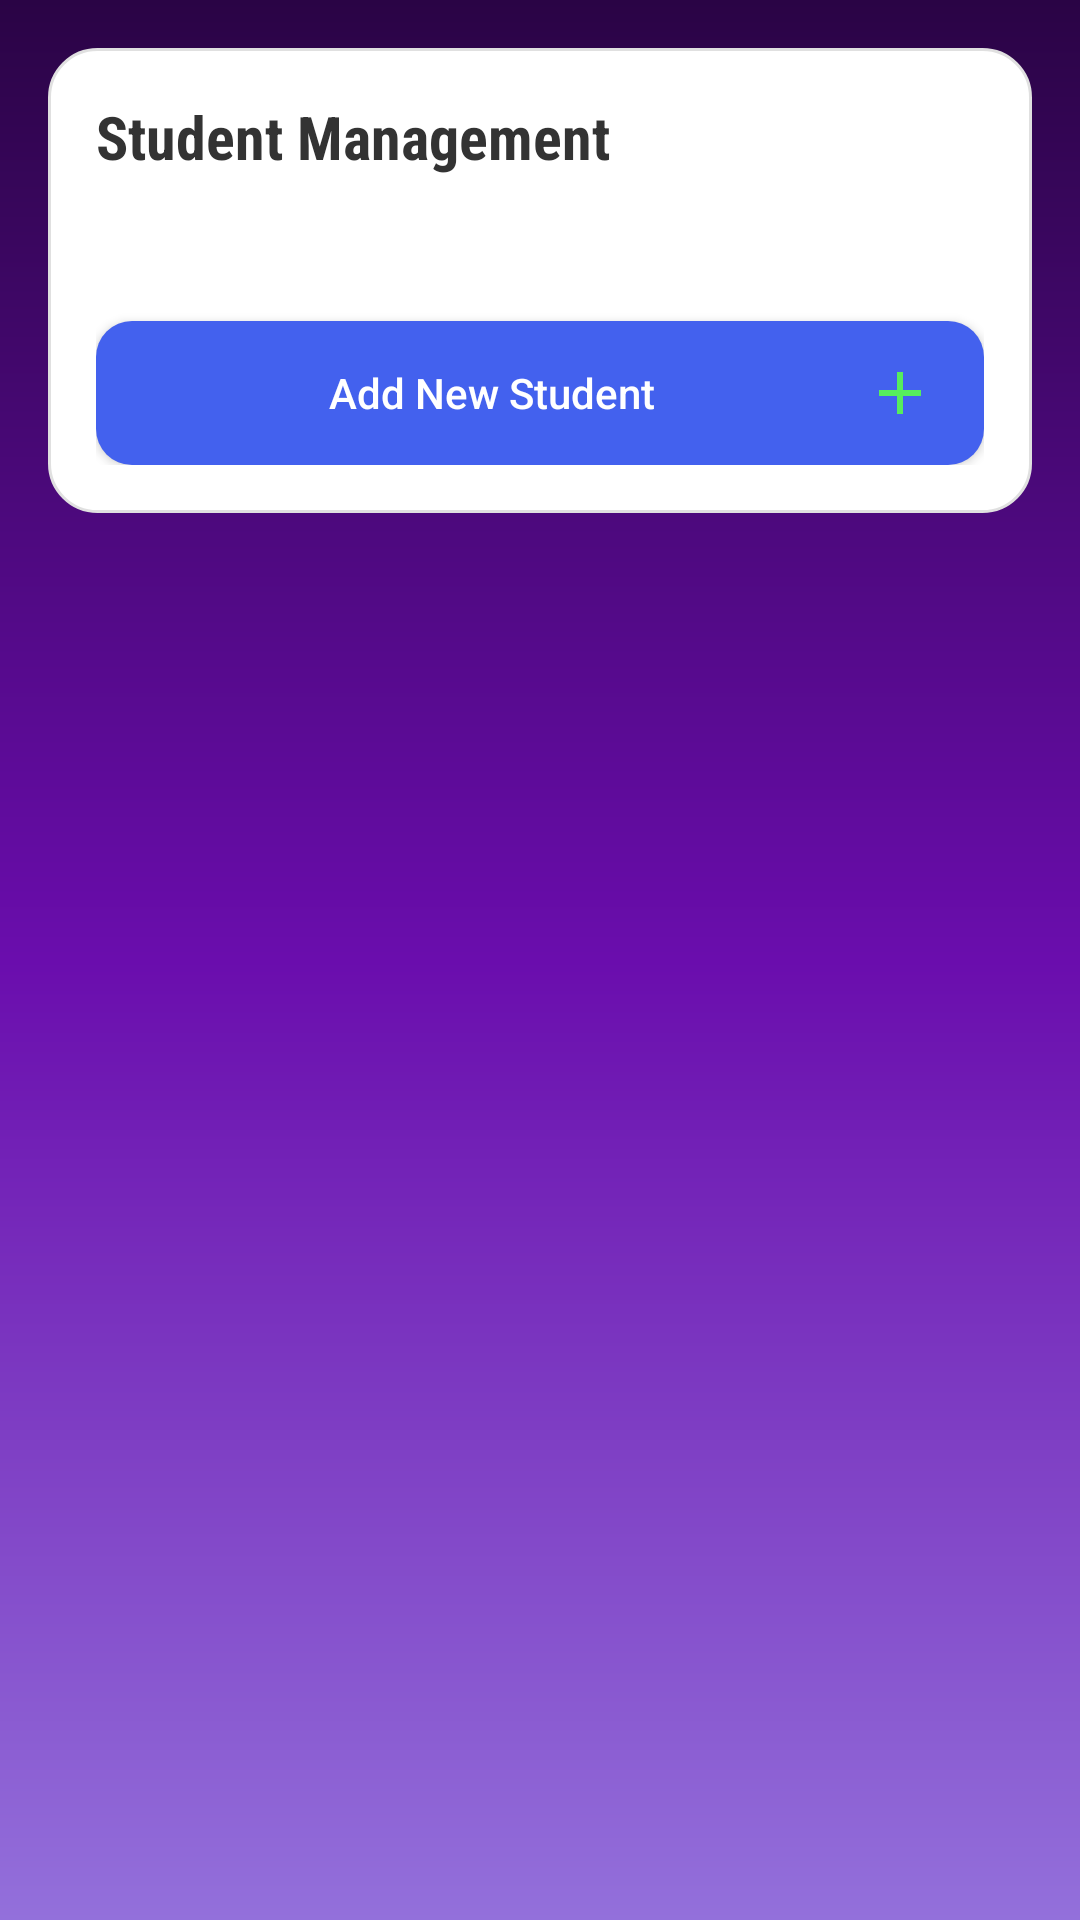

Here is an Android app screen rendered from its layout file. Give the layout XML and the strings, colors and styles it references.
<!-- AndroidManifest.xml: application theme Theme.MXM_know -->
<!-- res/layout/activity_student_management.xml -->
<ScrollView xmlns:android="http://schemas.android.com/apk/res/android"
    android:layout_width="match_parent"
    android:layout_height="match_parent"
    android:padding="16dp"
    android:background="@drawable/modern_gradient_bg">

    <LinearLayout
        android:layout_width="match_parent"
        android:layout_height="wrap_content"
        android:orientation="vertical"
        android:padding="16dp"
        android:background="@drawable/card_background">

        <TextView
            android:layout_width="match_parent"
            android:layout_height="wrap_content"
            android:text="Student Management"
            android:textSize="20sp"
            android:textStyle="bold"
            android:textColor="#333333"
            android:fontFamily="sans-serif-condensed"
            android:paddingBottom="16dp"
            android:drawableStart="@drawable/ic_student"
            android:drawablePadding="8dp"/>

        <LinearLayout
            android:id="@+id/studentsContainer"
            android:layout_width="match_parent"
            android:layout_height="wrap_content"
            android:orientation="vertical"
            android:paddingTop="16dp"
            android:divider="@drawable/divider"
            android:showDividers="middle"/>

        <Button
            android:id="@+id/btnAddStudent"
            android:layout_width="match_parent"
            android:layout_height="wrap_content"
            android:text="Add New Student"
            android:layout_marginTop="16dp"
            android:background="@drawable/primary_button_bg"
            android:textColor="@android:color/white"
            android:textAllCaps="false"
            android:fontFamily="sans-serif-medium"
            android:drawableEnd="@drawable/ic_add"
            android:drawablePadding="8dp"/>
    </LinearLayout>
</ScrollView>
<!-- resources referenced by this layout -->
<resources>
  <!-- drawable card_background (drawable) -->
  <shape xmlns:android="http://schemas.android.com/apk/res/android"
      android:shape="rectangle">
      <solid android:color="@android:color/white"/>
      <corners android:radius="16dp"/>
      <stroke android:width="1dp" android:color="#E0E0E0"/>
      <padding android:left="16dp" android:top="16dp" android:right="16dp" android:bottom="16dp"/>
  </shape>
  <!-- drawable divider (drawable) -->
  <?xml version="1.0" encoding="utf-8"?>
  <shape xmlns:android="http://schemas.android.com/apk/res/android"
      android:shape="rectangle">
      <size android:height="0dp" />
      <solid android:color="#E6E1F5" />
  </shape>
  <!-- drawable ic_add (drawable) -->
  <vector xmlns:android="http://schemas.android.com/apk/res/android"
      android:width="24dp"
      android:height="24dp"
      android:viewportWidth="24"
      android:viewportHeight="24">
      <path
          android:fillColor="#56ED5D"
          android:pathData="M19,13h-6v6h-2v-6H5v-2h6V5h2v6h6v2z"/>
  </vector>
  <!-- drawable modern_gradient_bg (drawable) -->
  <?xml version="1.0" encoding="utf-8"?>
  <shape xmlns:android="http://schemas.android.com/apk/res/android"
      android:shape="rectangle">
      <gradient
          android:startColor="#2A0445"
      android:centerColor="#6A0DAD"
      android:endColor="#9370DB"
      android:angle="270"
      android:type="linear"/>
  </shape>
  <!-- drawable primary_button_bg (drawable) -->
  <shape xmlns:android="http://schemas.android.com/apk/res/android"
      android:shape="rectangle">
      <solid android:color="#4361EE"/>
      <corners android:radius="12dp"/>
      <padding android:left="16dp" android:top="12dp" android:right="16dp" android:bottom="12dp"/>
  </shape>
  <style name="Theme.MXM_know" parent="android:Theme.Material.Light.NoActionBar" />
</resources>
